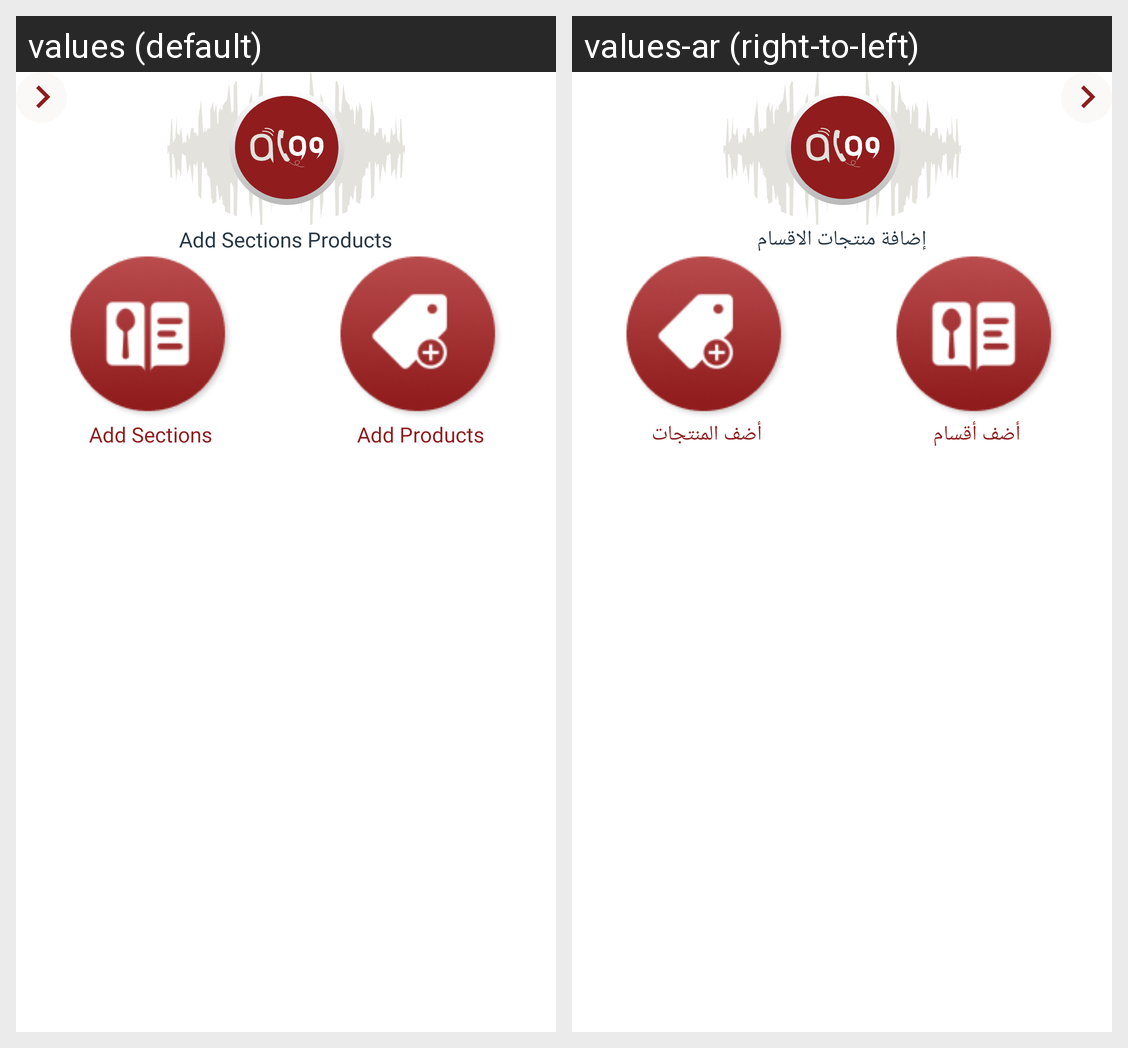

For this localized Android screen grid, give each drawn string resource with its value in every locale shown.
Android screen res/layout/activity_add_lists_products.xml rendered under 2 locales, left to right: values (default), values-ar (right-to-left). Device: Nexus 5 (rendered at 1080×1920; each locale shown at half size, 540×960, under a caption strip naming it); theme Theme.AlooProduct.
Strings drawn on this screen, with the default value and each locale's value (text and hints the layout hard-codes, and strings that could not be matched under every locale, appear in the picture but are not listed):

add_sections_products
  values: Add Sections Products
  values-ar: إضافة منتجات الاقسام

add_sections
  values: Add Sections
  values-ar: أضف أقسام

add_products
  values: Add Products
  values-ar: أضف المنتجات
